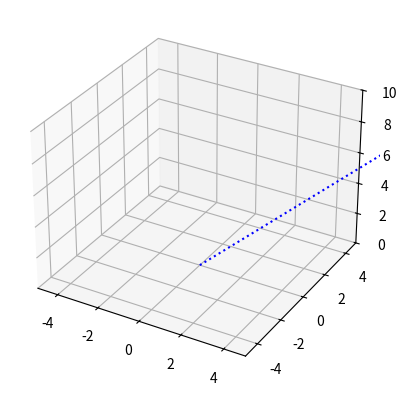

Recreate this plot in Python.
from math import cos, sin
import numpy as np
import matplotlib.pyplot as plt

class Quadrotor():
    def __init__(self, x=0, y=0, z=0, roll=0, pitch=0, yaw=0, size=0.25, show_animation=True):
        self.p1 = np.array([size / 2, 0, 0, 1]).T
        self.p2 = np.array([-size / 2, 0, 0, 1]).T
        self.p3 = np.array([0, size / 2, 0, 1]).T
        self.p4 = np.array([0, -size / 2, 0, 1]).T

        self.x_data = []
        self.y_data = []
        self.z_data = []
        self.show_animation = show_animation

        if self.show_animation:
            plt.ion()
            fig = plt.figure()
            # for stopping simulation with the esc key.
            fig.canvas.mpl_connect('key_release_event',
                    lambda event: [exit(0) if event.key == 'escape' else None])

            self.ax = fig.add_subplot(111, projection='3d')

        self.update_pose(x, y, z, roll, pitch, yaw)

    def update_pose(self, x, y, z, roll, pitch, yaw):
        self.x = x
        self.y = y
        self.z = z
        self.roll = roll
        self.pitch = pitch
        self.yaw = yaw
        self.x_data.append(x)
        self.y_data.append(y)
        self.z_data.append(z)

        if self.show_animation:
            self.plot()

    def transformation_matrix(self):
        x, y, z = self.x, self.y, self.z
        roll, pitch, yaw = self.roll, self.pitch, self.yaw

        # Rotation matrix
        R_yaw = np.array([
            [cos(yaw), -sin(yaw), 0],
            [sin(yaw), cos(yaw), 0],
            [0, 0, 1]
        ])

        R_pitch = np.array([
            [cos(pitch), 0, sin(pitch)],
            [0, 1, 0],
            [-sin(pitch), 0, cos(pitch)]
        ])

        R_roll = np.array([
            [1, 0, 0],
            [0, cos(roll), -sin(roll)],
            [0, sin(roll), cos(roll)]
        ])

        # Combined rotation matrix
        R = np.dot(np.dot(R_yaw, R_pitch), R_roll)

        # Translation vector
        T = np.array([[x, y, z]]).T

        # Homogeneous transformation matrix
        transformation_matrix = np.vstack([np.hstack([R, T]), [0, 0, 0, 1]])

        return transformation_matrix

    def plot(self):  # pragma: no cover
        T = self.transformation_matrix()

        p1_t = np.matmul(T, self.p1)
        p2_t = np.matmul(T, self.p2)
        p3_t = np.matmul(T, self.p3)
        p4_t = np.matmul(T, self.p4)

        plt.cla()

        self.ax.plot([p1_t[0], p2_t[0], p3_t[0], p4_t[0]],
                     [p1_t[1], p2_t[1], p3_t[1], p4_t[1]],
                     [p1_t[2], p2_t[2], p3_t[2], p4_t[2]], 'k.')

        self.ax.plot([p1_t[0], p2_t[0]], [p1_t[1], p2_t[1]],
                     [p1_t[2], p2_t[2]], 'r-')
        self.ax.plot([p3_t[0], p4_t[0]], [p3_t[1], p4_t[1]],
                     [p3_t[2], p4_t[2]], 'r-')

        self.ax.plot(self.x_data, self.y_data, self.z_data, 'b:')

        plt.xlim(-5, 5)
        plt.ylim(-5, 5)
        self.ax.set_zlim(0, 10)

        plt.pause(0.001)

# Example usage:
if __name__ == "__main__":
    quadrotor = Quadrotor()
    for i in range(100):
        quadrotor.update_pose(x=i * 0.1, y=i * 0.1, z=i * 0.1, roll=i * 0.01, pitch=i * 0.01, yaw=i * 0.01)
